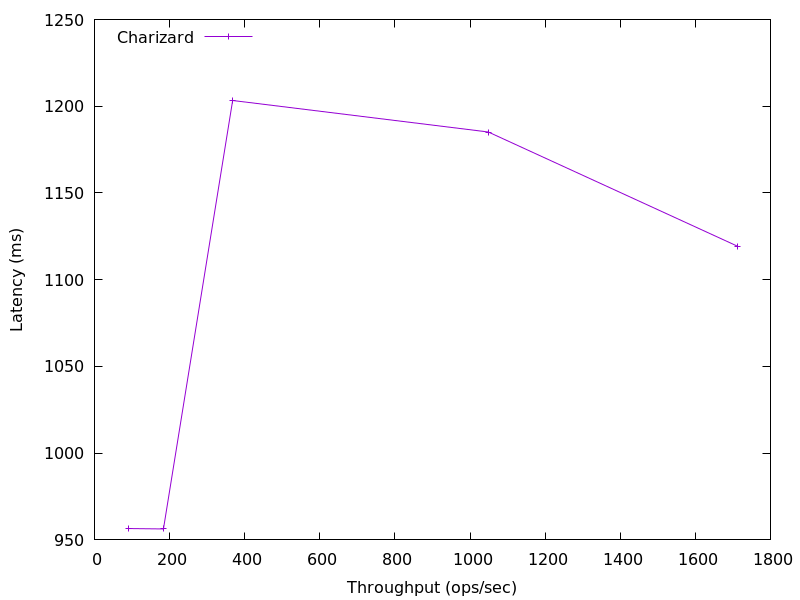

The table this chart was drawn from, first rows:
1711.1404514147998, 1119.403008
1049, 1185
368, 1203
183.8, 956.3
91.57, 956.6
